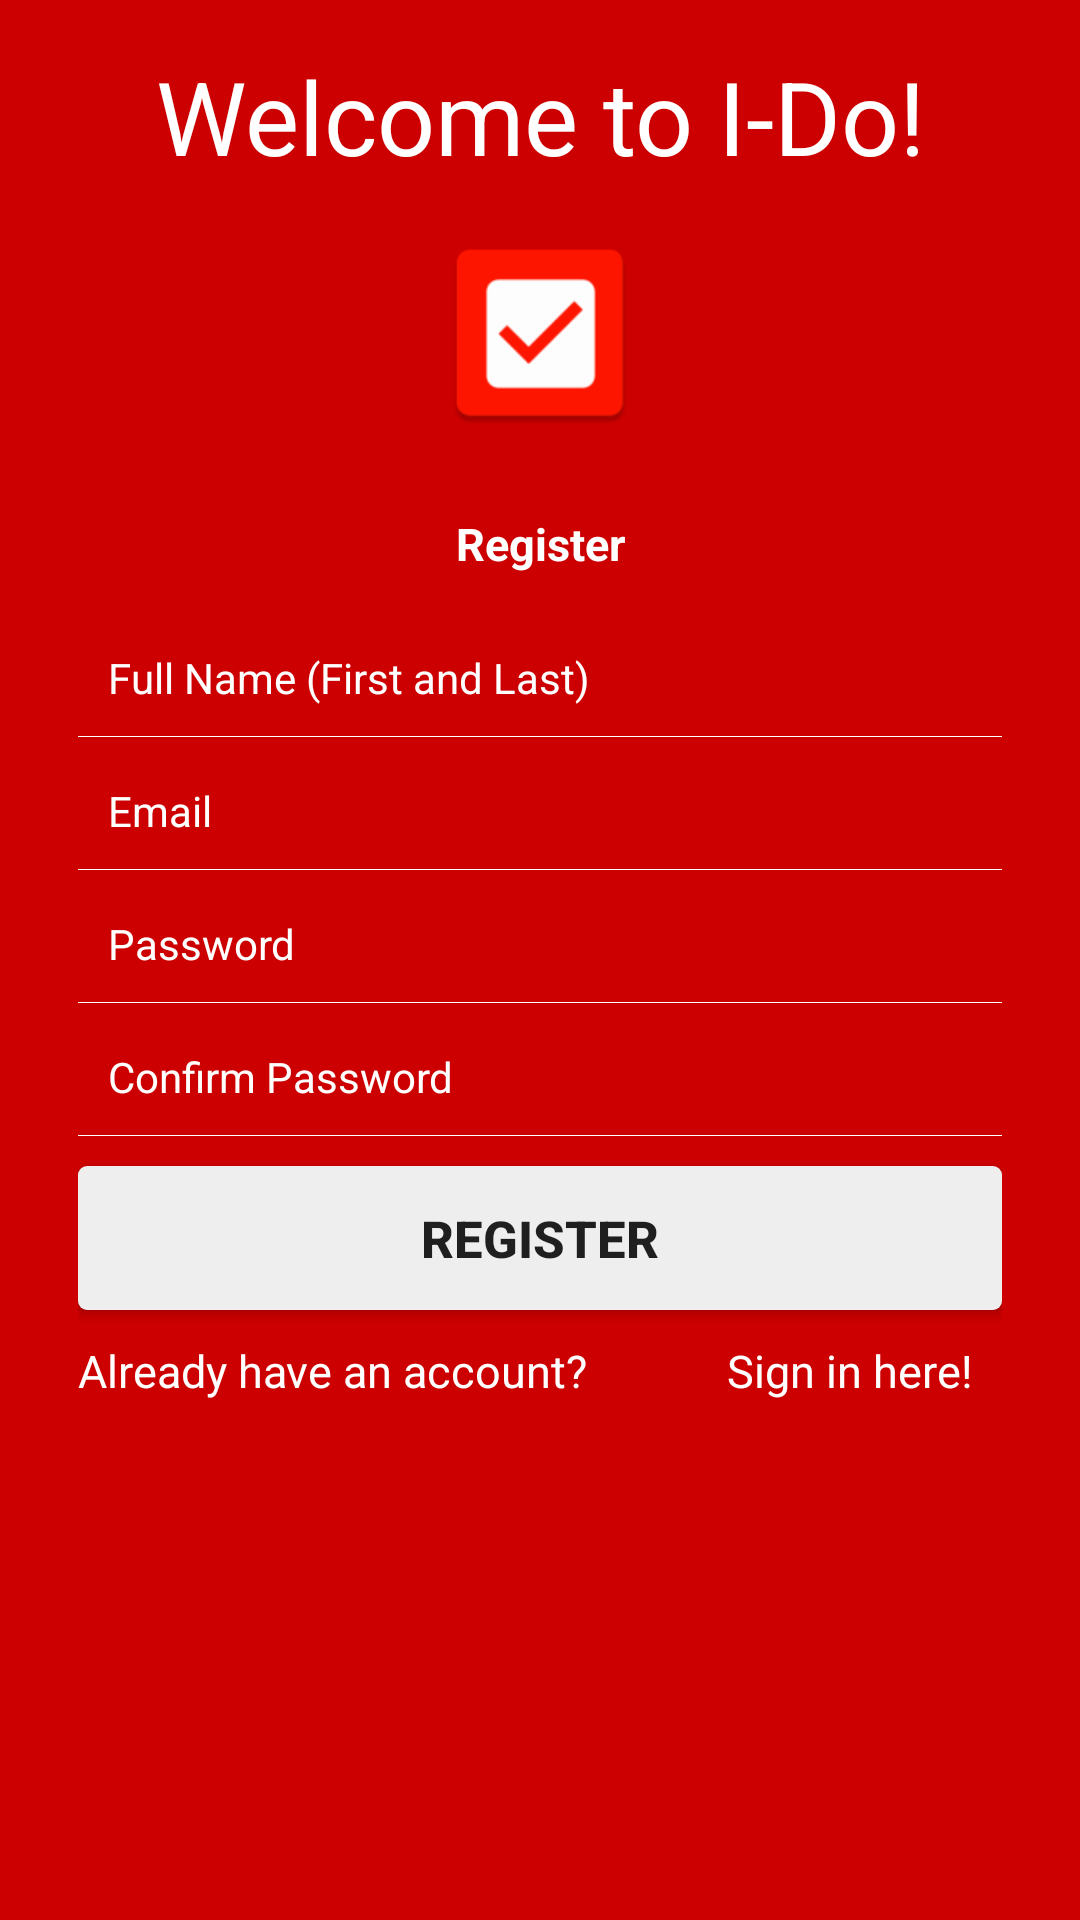

This screen was rendered from an Android layout file. Write that file and the resources it references.
<!-- AndroidManifest.xml: application theme AppTheme -->
<!-- res/layout/activity_registration.xml -->
<?xml version="1.0" encoding="utf-8"?>
<LinearLayout xmlns:android="http://schemas.android.com/apk/res/android"
    xmlns:app="http://schemas.android.com/apk/res-auto"
    xmlns:tools="http://schemas.android.com/tools"
    android:layout_width="match_parent"
    android:layout_height="match_parent"
    android:gravity="center_horizontal"
    android:orientation="vertical"
    android:padding="@dimen/activity_vertical_margin"
    android:background="@color/colorPrimary"
    tools:context="com.example.tyle.ido.LoginActivity">
    <TextView
        android:id="@+id/registration_title"
        android:layout_width="match_parent"
        android:layout_height="50dp"
        android:text="@string/welcome_message"
        android:textAlignment="center"
        android:textColor="@color/white"
        android:textAppearance="@style/TextAppearance.AppCompat.Display1" />

    <ImageView
        android:id="@+id/imageView"
        android:contentDescription="@string/logo"
        android:layout_width="match_parent"
        android:layout_height="90dp"
        android:paddingBottom="10dp"
        android:paddingTop="10dp"
        app:srcCompat="@mipmap/ic_launcher" />

    <LinearLayout xmlns:android="http://schemas.android.com/apk/res/android"
        android:layout_width="fill_parent"
        android:layout_height="fill_parent"
        android:orientation="vertical"
        android:padding="10dp" >

        <TextView
            android:layout_width="fill_parent"
            android:layout_height="wrap_content"
            android:gravity="center"
            android:padding="5dp"
            android:text="@string/action_register"
            android:textColor="@color/white"
            android:textSize="15sp"
            android:textStyle="bold" />

        <EditText
            android:id="@+id/fullName"
            android:layout_width="fill_parent"
            android:layout_height="wrap_content"
            android:layout_marginTop="10dp"
            android:background="@android:color/transparent"
            android:gravity="center_vertical"
            android:hint="@string/prompt_name"
            android:inputType="textCapWords"
            android:padding="10dp"
            android:singleLine="true"
            android:textColor="@color/white"
            android:textColorHint="@color/white"
            android:textSize="14sp" />

        <View
            android:layout_width="fill_parent"
            android:layout_height="1px"
            android:background="@color/white" />

        <EditText
            android:id="@+id/userEmailId"
            android:layout_width="fill_parent"
            android:layout_height="wrap_content"
            android:layout_marginTop="5dp"
            android:background="@android:color/transparent"
            android:gravity="center_vertical"
            android:hint="@string/prompt_email"
            android:inputType="textEmailAddress"
            android:padding="10dp"
            android:singleLine="true"
            android:textColor="@color/white"
            android:textColorHint="@color/white"
            android:textSize="14sp" />

        <View
            android:layout_width="fill_parent"
            android:layout_height="1px"
            android:background="@color/white" />


        <EditText
            android:id="@+id/password"
            android:layout_width="fill_parent"
            android:layout_height="wrap_content"
            android:layout_marginTop="5dp"
            android:background="@android:color/transparent"
            android:gravity="center_vertical"
            android:hint="@string/prompt_password"
            android:inputType="textPassword"
            android:padding="10dp"
            android:singleLine="true"
            android:textColor="@color/white"
            android:textColorHint="@color/white"
            android:textSize="14sp" />

        <View
            android:layout_width="fill_parent"
            android:layout_height="1px"
            android:background="@color/white" />

        <EditText
            android:id="@+id/confirm_password"
            android:layout_width="fill_parent"
            android:layout_height="wrap_content"
            android:layout_marginTop="5dp"
            android:background="@android:color/transparent"
            android:gravity="center_vertical"
            android:hint="@string/confirm_password"
            android:inputType="textPassword"
            android:padding="10dp"
            android:singleLine="true"
            android:textColor="@color/white"
            android:textColorHint="@color/white"
            android:textSize="14sp" />

        <View
            android:layout_width="fill_parent"
            android:layout_height="1px"
            android:background="@color/white" />

        <Button
            android:id="@+id/register_button"
            android:layout_width="fill_parent"
            android:layout_height="wrap_content"
            android:layout_marginTop="10dp"
            android:background="@drawable/loginbutton_selector"
            android:padding="3dp"
            android:text="@string/action_register"
            android:textSize="17sp"
            android:textStyle="bold" />

        <LinearLayout
            android:layout_width="match_parent"
            android:layout_height="match_parent"
            android:orientation="horizontal">
            <TextView
                android:id="@+id/already_user"
                android:layout_weight="1"
                android:layout_width="wrap_content"
                android:layout_height="wrap_content"
                android:layout_gravity="start"
                android:layout_marginTop="5dp"
                android:paddingTop="10dp"
                android:paddingBottom="10dp"
                android:gravity="start"
                android:text="@string/already_user"
                android:textColor="@color/white"
                android:textSize="15sp" />

            <TextView
                android:id="@+id/sign_in_here"
                android:layout_weight="1"
                android:layout_width="wrap_content"
                android:layout_height="wrap_content"
                android:layout_gravity="end"
                android:layout_marginTop="5dp"
                android:gravity="end"
                android:padding="10dp"
                android:text="@string/sign_in_here"
                android:textColor="@color/white"
                android:textSize="15sp" />
        </LinearLayout>

    </LinearLayout>
</LinearLayout>
<!-- resources referenced by this layout -->
<resources>
  <color name="colorPrimary">#cc0000</color>
  <color name="white">#FFFFFF</color>
  <dimen name="activity_vertical_margin">16dp</dimen>
  <!-- drawable loginbutton_selector (drawable) -->
  <?xml version="1.0" encoding="utf-8"?>
  <selector xmlns:android="http://schemas.android.com/apk/res/android">
  
      
      <item android:state_pressed="true">
          <shape android:shape="rectangle">
              <corners android:radius="3dp" />
  
              <solid android:color="@color/button_selector" />
          </shape>
      </item>
  
      
      <item>
          <shape android:shape="rectangle">
              <corners android:radius="3dp" />
  
              <solid android:color="@color/white_grey" />
          </shape>
      </item>
  
  </selector>
  <!-- mipmap ic_launcher: png bitmap (mipmap-hdpi, 1283 bytes) -->
  <string name="action_register">Register</string>
  <string name="already_user">Already have an account?</string>
  <string name="confirm_password">Confirm Password</string>
  <string name="logo">I-Do logo</string>
  <string name="prompt_email">Email</string>
  <string name="prompt_name">Full Name (First and Last)</string>
  <string name="prompt_password">Password</string>
  <string name="sign_in_here">Sign in here!</string>
  <string name="welcome_message">Welcome to I-Do!</string>
  <style name="AppTheme" parent="Theme.AppCompat.Light.DarkActionBar">
          
          <item name="windowNoTitle">true</item>
          <item name="colorPrimary">@color/colorPrimary</item>
          <item name="windowActionBar">false</item>
          <item name="colorPrimaryDark">@color/colorPrimaryDark</item>
          <item name="colorAccent">@color/colorAccent</item>
      </style>
  <color name="button_selector">#9E9E9E</color>
  <color name="white_grey">#EEEEEE</color>
  <color name="colorPrimaryDark"> #cc0000</color>
  <color name="colorAccent">#778899</color>
</resources>
